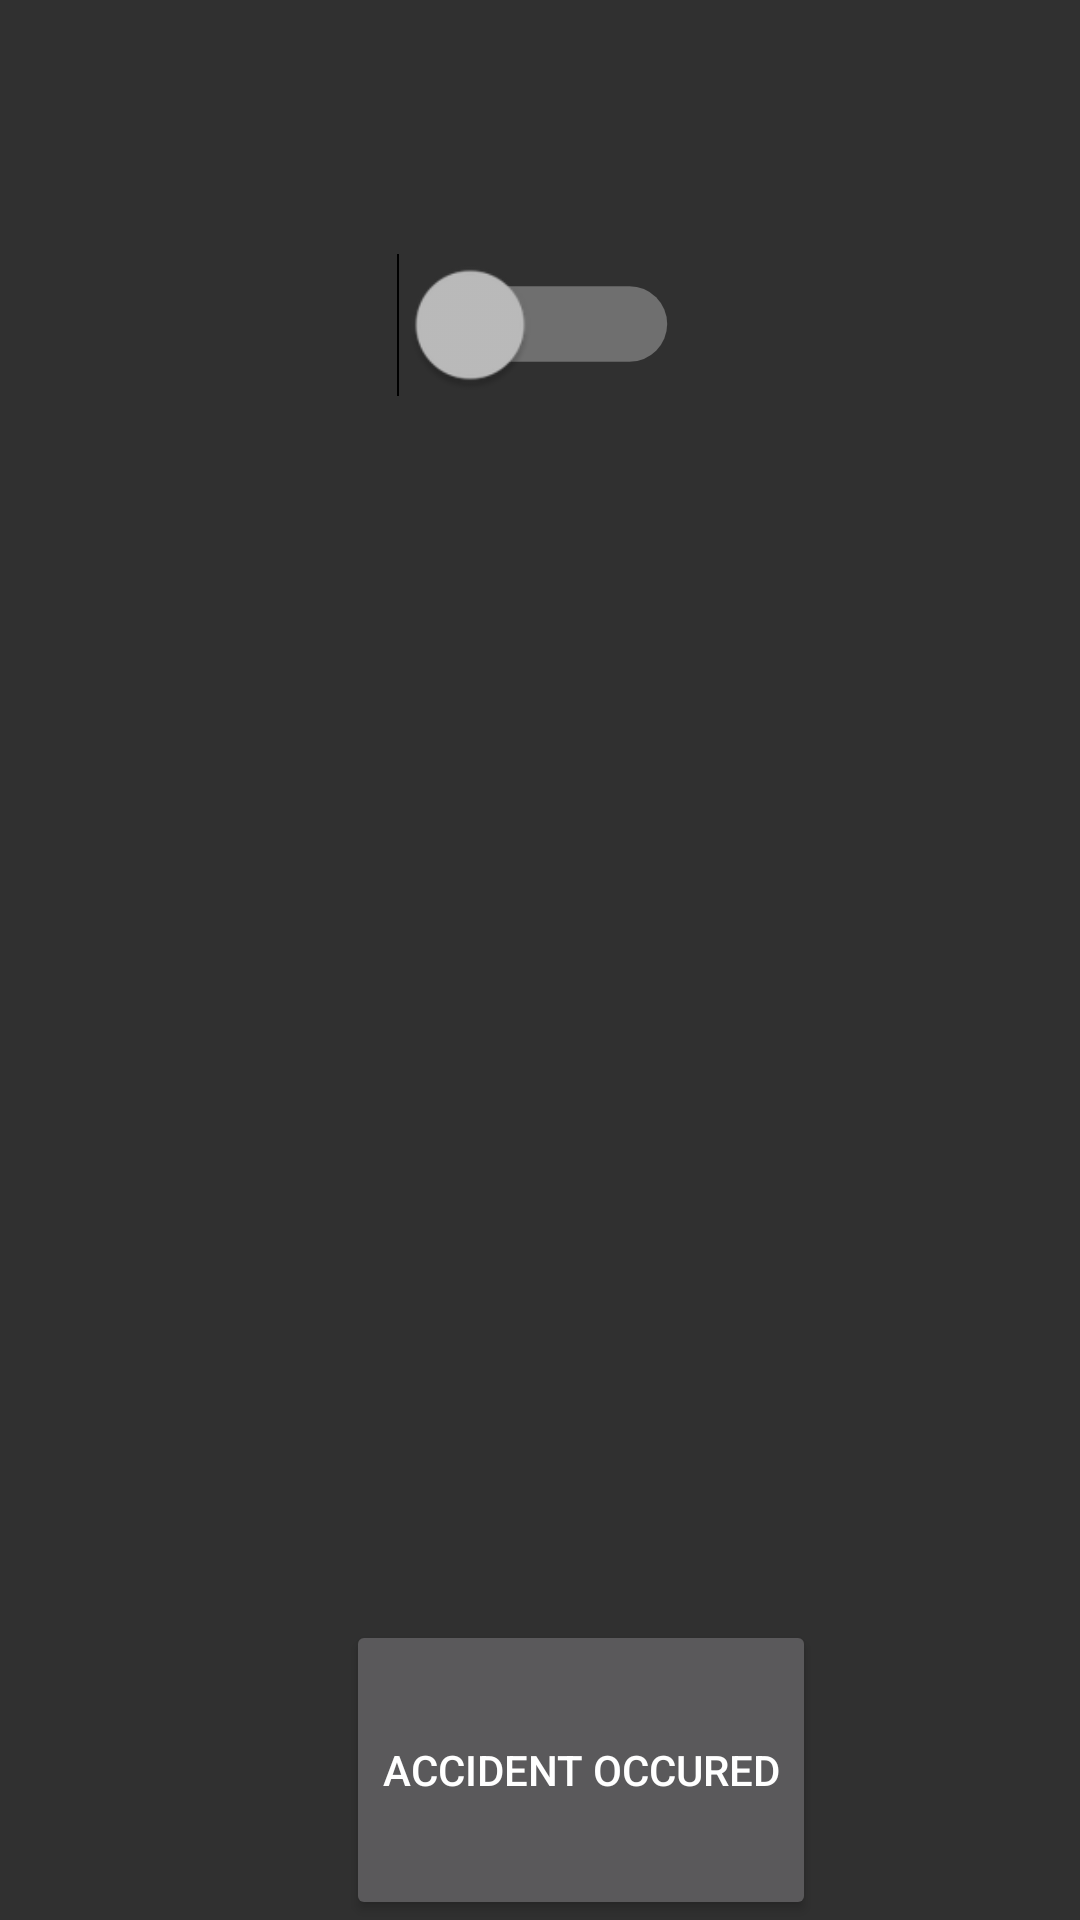

The Android layout XML behind this screen, and the referenced resources:
<!-- AndroidManifest.xml: application theme Theme.AppCompat.NoActionBar -->
<!-- res/layout/activity_user_home.xml -->
<?xml version="1.0" encoding="utf-8"?>
<androidx.constraintlayout.widget.ConstraintLayout xmlns:android="http://schemas.android.com/apk/res/android"
    xmlns:app="http://schemas.android.com/apk/res-auto"
    xmlns:tools="http://schemas.android.com/tools"
    android:layout_width="match_parent"
    android:layout_height="match_parent"
    android:background="@drawable/user_home"
    tools:context=".User_Home">

    <Switch
        android:id="@+id/switch1"
        android:layout_width="wrap_content"
        android:layout_height="wrap_content"
        android:layout_marginTop="84dp"
        android:layout_marginEnd="152dp"
        android:minWidth="48dp"
        android:minHeight="48dp"
        android:scaleX="1.8"
        android:scaleY="1.8"
        app:layout_constraintEnd_toEndOf="parent"
        app:layout_constraintTop_toTopOf="parent" />

    <Button
        android:id="@+id/button"
        android:layout_width="wrap_content"
        android:layout_height="100dp"
        android:layout_marginTop="408dp"
        android:layout_marginEnd="88dp"
        android:text="ACCIDENT OCCURED"
        app:layout_constraintEnd_toEndOf="parent"
        app:layout_constraintTop_toBottomOf="@+id/switch1" />

</androidx.constraintlayout.widget.ConstraintLayout>
<!-- resources referenced by this layout -->
<resources>

</resources>
